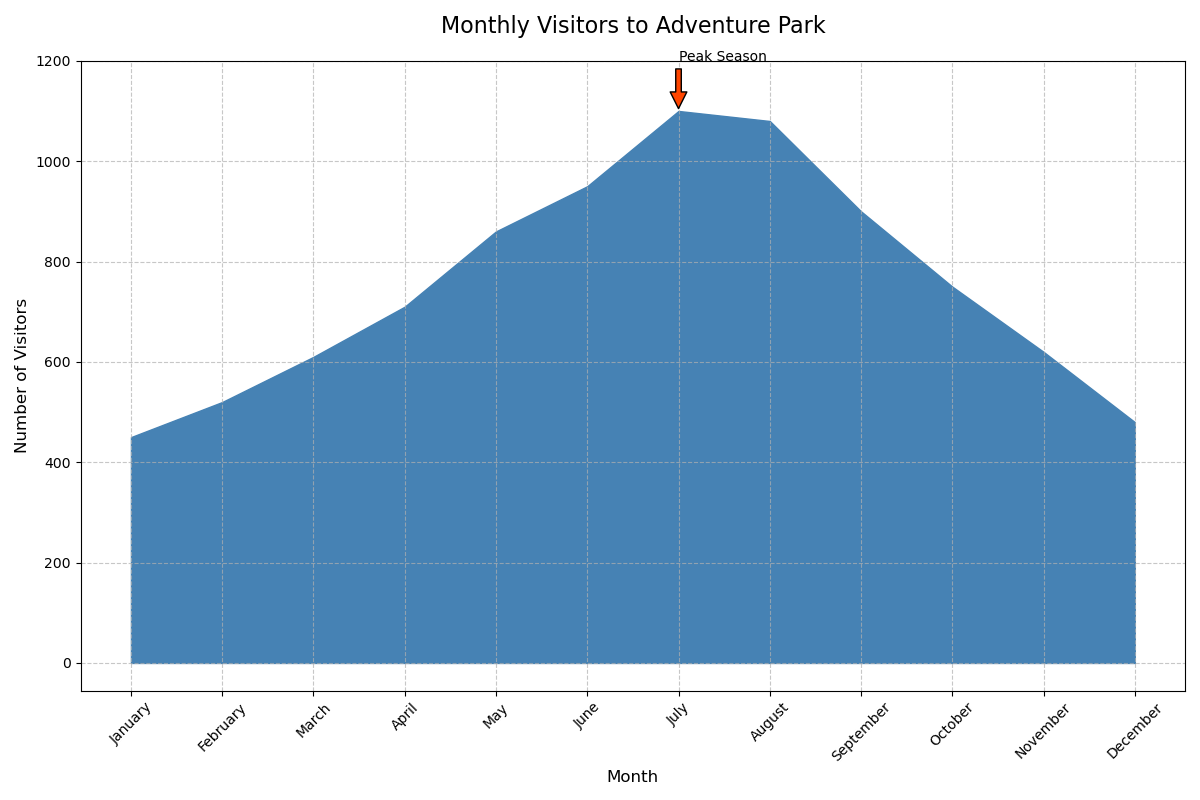

Source data for this figure (header and first rows):
Month, Visitors
January, 450
February, 520
March, 610
April, 710
May, 860
June, 950
July, 1100
August, 1080
September, 900
October, 750
November, 620
December, 480
